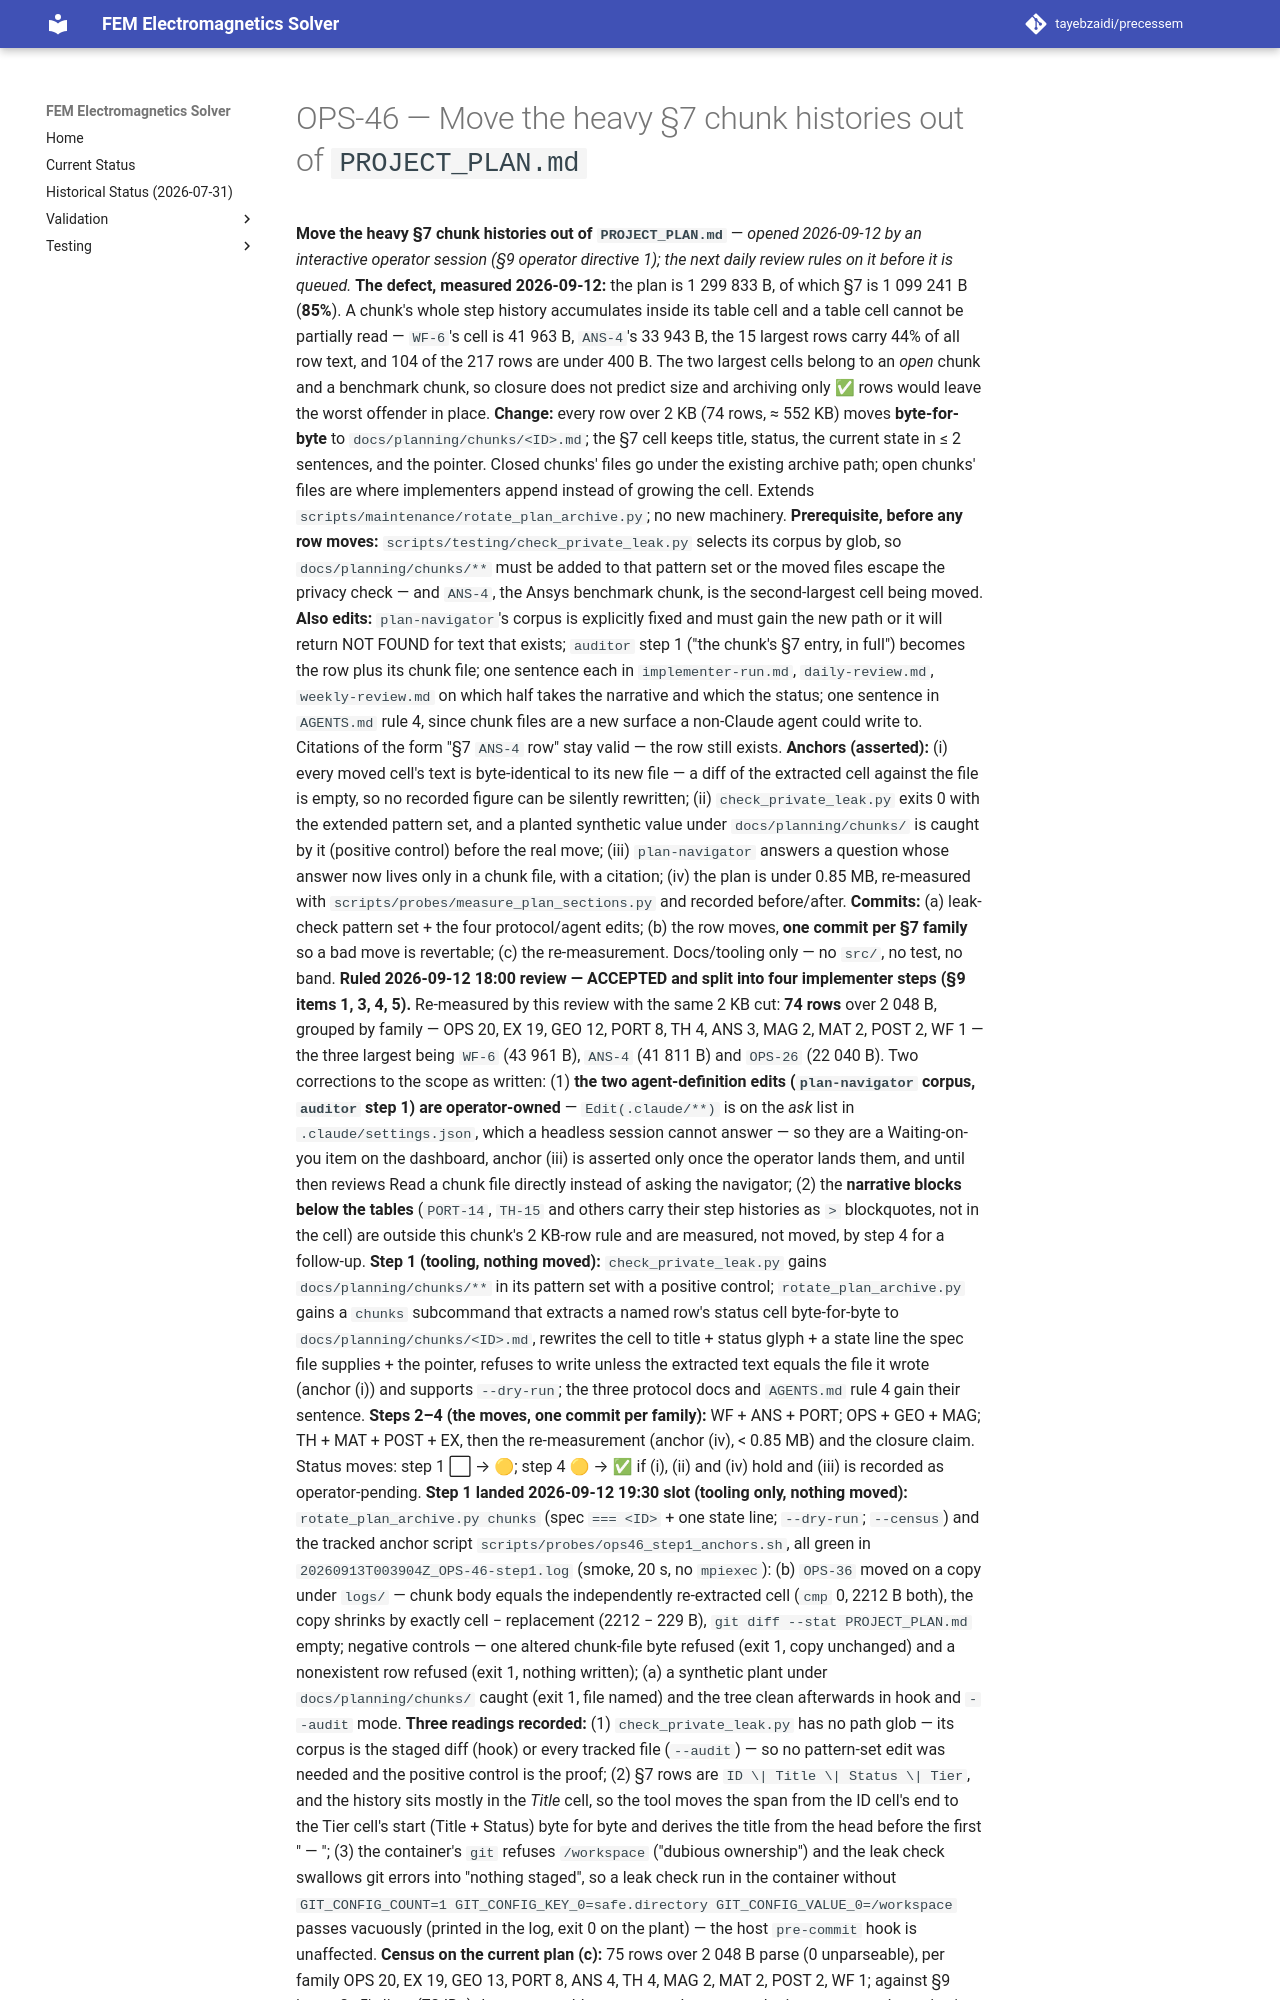

repository: tayebzaidi/precessem · page: planning/chunks/OPS-46/index.html · generator: mkdocs

# OPS-46 — Move the heavy §7 chunk histories out of `PROJECT_PLAN.md`

 **Move the heavy §7 chunk histories out of `PROJECT_PLAN.md`** — *opened 2026-09-12 by an interactive operator session (§9 operator directive 1); the next daily review rules on it before it is queued.* **The defect, measured 2026-09-12:** the plan is 1 299 833 B, of which §7 is 1 099 241 B (**85%**). A chunk's whole step history accumulates inside its table cell and a table cell cannot be partially read — `WF-6`'s cell is 41 963 B, `ANS-4`'s 33 943 B, the 15 largest rows carry 44% of all row text, and 104 of the 217 rows are under 400 B. The two largest cells belong to an *open* chunk and a benchmark chunk, so closure does not predict size and archiving only ✅ rows would leave the worst offender in place. **Change:** every row over 2 KB (74 rows, ≈ 552 KB) moves **byte-for-byte** to `docs/planning/chunks/<ID>.md`; the §7 cell keeps title, status, the current state in ≤ 2 sentences, and the pointer. Closed chunks' files go under the existing archive path; open chunks' files are where implementers append instead of growing the cell. Extends `scripts/maintenance/rotate_plan_archive.py`; no new machinery. **Prerequisite, before any row moves:** `scripts/testing/check_private_leak.py` selects its corpus by glob, so `docs/planning/chunks/**` must be added to that pattern set or the moved files escape the privacy check — and `ANS-4`, the Ansys benchmark chunk, is the second-largest cell being moved. **Also edits:** `plan-navigator`'s corpus is explicitly fixed and must gain the new path or it will return NOT FOUND for text that exists; `auditor` step 1 ("the chunk's §7 entry, in full") becomes the row plus its chunk file; one sentence each in `implementer-run.md`, `daily-review.md`, `weekly-review.md` on which half takes the narrative and which the status; one sentence in `AGENTS.md` rule 4, since chunk files are a new surface a non-Claude agent could write to. Citations of the form "§7 `ANS-4` row" stay valid — the row still exists. **Anchors (asserted):** (i) every moved cell's text is byte-identical to its new file — a diff of the extracted cell against the file is empty, so no recorded figure can be silently rewritten; (ii) `check_private_leak.py` exits 0 with the extended pattern set, and a planted synthetic value under `docs/planning/chunks/` is caught by it (positive control) before the real move; (iii) `plan-navigator` answers a question whose answer now lives only in a chunk file, with a citation; (iv) the plan is under 0.85 MB, re-measured with `scripts/probes/measure_plan_sections.py` and recorded before/after. **Commits:** (a) leak-check pattern set + the four protocol/agent edits; (b) the row moves, **one commit per §7 family** so a bad move is revertable; (c) the re-measurement. Docs/tooling only — no `src/`, no test, no band. **Ruled 2026-09-12 18:00 review — ACCEPTED and split into four implementer steps (§9 items 1, 3, 4, 5).** Re-measured by this review with the same 2 KB cut: **74 rows** over 2 048 B, grouped by family — OPS 20, EX 19, GEO 12, PORT 8, TH 4, ANS 3, MAG 2, MAT 2, POST 2, WF 1 — the three largest being `WF-6` (43 961 B), `ANS-4` (41 811 B) and `OPS-26` (22 040 B). Two corrections to the scope as written: (1) **the two agent-definition edits (`plan-navigator` corpus, `auditor` step 1) are operator-owned** — `Edit(.claude/**)` is on the *ask* list in `.claude/settings.json`, which a headless session cannot answer — so they are a Waiting-on-you item on the dashboard, anchor (iii) is asserted only once the operator lands them, and until then reviews Read a chunk file directly instead of asking the navigator; (2) the **narrative blocks below the tables** (`PORT-14`, `TH-15` and others carry their step histories as `>` blockquotes, not in the cell) are outside this chunk's 2 KB-row rule and are measured, not moved, by step 4 for a follow-up. **Step 1 (tooling, nothing moved):** `check_private_leak.py` gains `docs/planning/chunks/**` in its pattern set with a positive control; `rotate_plan_archive.py` gains a `chunks` subcommand that extracts a named row's status cell byte-for-byte to `docs/planning/chunks/<ID>.md`, rewrites the cell to title + status glyph + a state line the spec file supplies + the pointer, refuses to write unless the extracted text equals the file it wrote (anchor (i)) and supports `--dry-run`; the three protocol docs and `AGENTS.md` rule 4 gain their sentence. **Steps 2–4 (the moves, one commit per family):** WF + ANS + PORT; OPS + GEO + MAG; TH + MAT + POST + EX, then the re-measurement (anchor (iv), < 0.85 MB) and the closure claim. Status moves: step 1 ⬜ → 🟡; step 4 🟡 → ✅ if (i), (ii) and (iv) hold and (iii) is recorded as operator-pending. **Step 1 landed 2026-09-12 19:30 slot (tooling only, nothing moved):** `rotate_plan_archive.py chunks` (spec `=== <ID>` + one state line; `--dry-run`; `--census`) and the tracked anchor script `scripts/probes/ops46_step1_anchors.sh`, all green in `20260913T003904Z_OPS-46-step1.log` (smoke, 20 s, no `mpiexec`): (b) `OPS-36` moved on a copy under `logs/` — chunk body equals the independently re-extracted cell (`cmp` 0, 2212 B both), the copy shrinks by exactly cell − replacement (2212 − 229 B), `git diff --stat PROJECT_PLAN.md` empty; negative controls — one altered chunk-file byte refused (exit 1, copy unchanged) and a nonexistent row refused (exit 1, nothing written); (a) a synthetic plant under `docs/planning/chunks/` caught (exit 1, file named) and the tree clean afterwards in hook and `--audit` mode. **Three readings recorded:** (1) `check_private_leak.py` has no path glob — its corpus is the staged diff (hook) or every tracked file (`--audit`) — so no pattern-set edit was needed and the positive control is the proof; (2) §7 rows are `ID \| Title \| Status \| Tier`, and the history sits mostly in the *Title* cell, so the tool moves the span from the ID cell's end to the Tier cell's start (Title + Status) byte for byte and derives the title from the head before the first " — "; (3) the container's `git` refuses `/workspace` ("dubious ownership") and the leak check swallows git errors into "nothing staged", so a leak check run in the container without `GIT_CONFIG_COUNT=1 GIT_CONFIG_KEY_0=safe.directory GIT_CONFIG_VALUE_0=/workspace` passes vacuously (printed in the log, exit 0 on the plant) — the host `pre-commit` hook is unaffected. **Census on the current plan (c):** 75 rows over 2 048 B parse (0 unparseable), per family OPS 2
